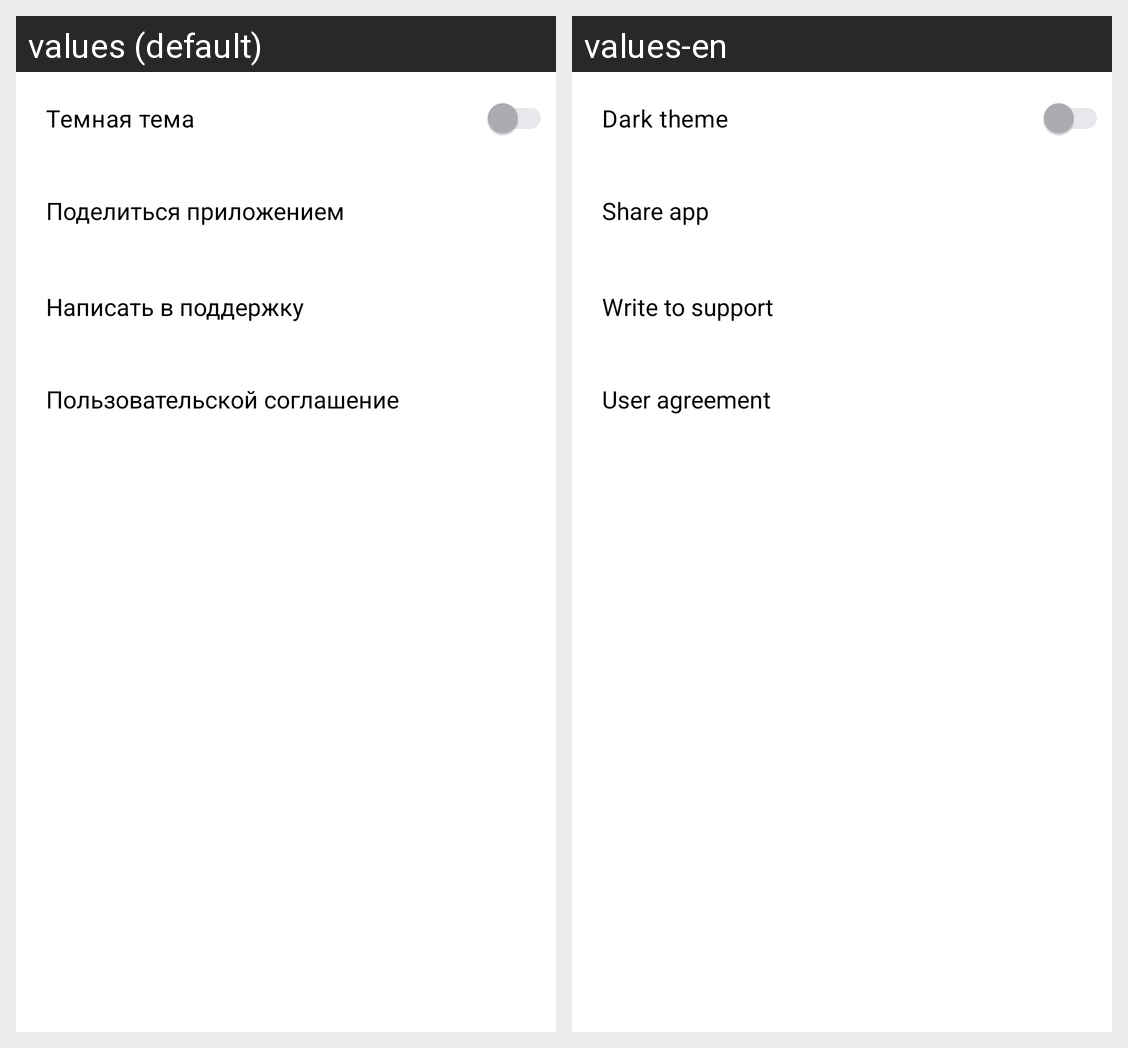

Strings drawn on this Android screen and how each of the app's shown locales translates them:
Android screen res/layout/activity_settings.xml rendered under 2 locales, left to right: values (default), values-en. Device: Nexus 5 (rendered at 1080×1920; each locale shown at half size, 540×960, under a caption strip naming it); theme Theme.YP_Playlist_Maker.
Strings drawn on this screen, with the default value and each locale's value (text and hints the layout hard-codes, and strings that could not be matched under every locale, appear in the picture but are not listed):

dark_theme
  values: Темная тема
  values-en: Dark theme

share_app
  values: Поделиться приложением
  values-en: Share app

write_to_support
  values: Написать в поддержку
  values-en: Write to support

user_agreement
  values: Пользовательской соглашение
  values-en: User agreement
